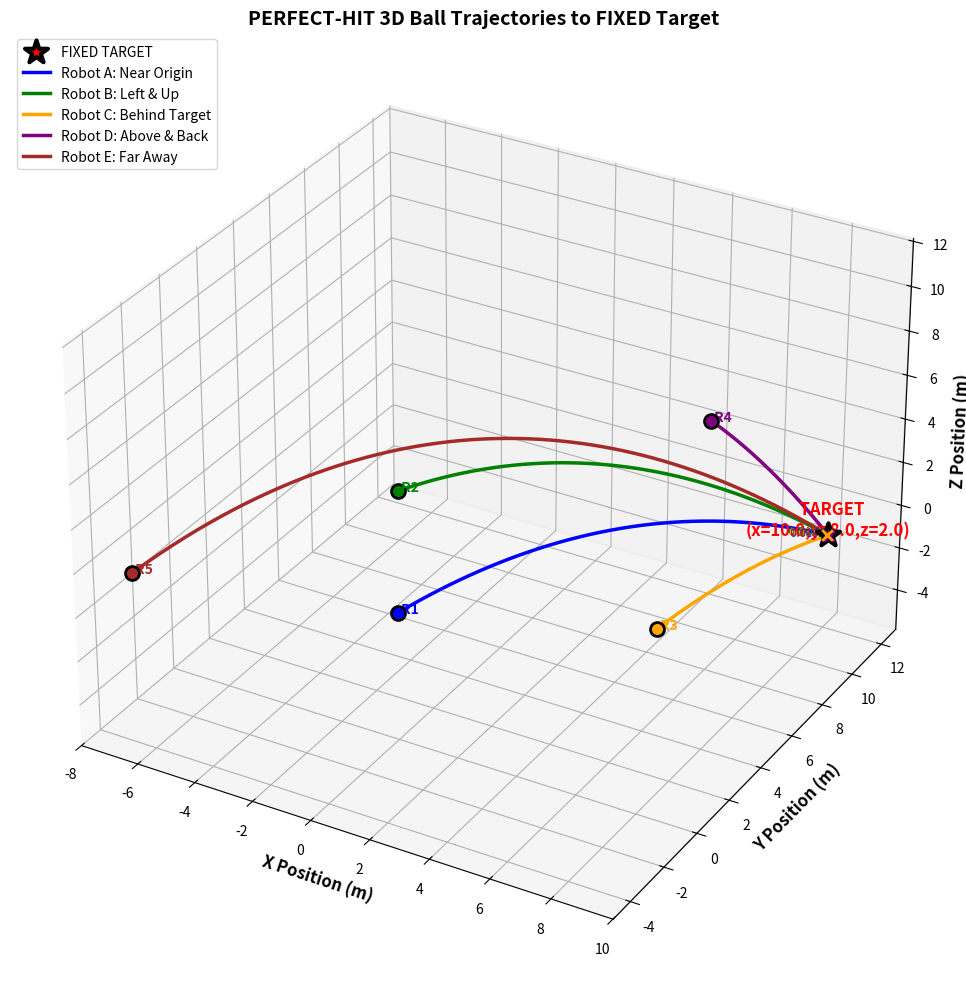

Write Python code to recreate this figure.
import numpy as np
import matplotlib.pyplot as plt
from mpl_toolkits.mplot3d import Axes3D

# Physical constants
GRAVITY = 9.81  # m/s^2


class PerfectHitLauncher3D:
    def __init__(self, target_pos):
        """
        Initialize launcher with a FIXED target position.
        All trajectories will be calculated to HIT this target exactly.
        """
        self.target = np.array(target_pos, dtype=float)
        self.trajectories = []

        if len(self.target) != 3:
            raise ValueError("Target position must be a 3-element array (x, y, z)")

    def solve_for_perfect_hit(self, robot_pos, robot_vel, desired_time=None):
        """
        Solve for launch parameters to hit target exactly.

        Parameters:
        - robot_pos: [x, y, z] starting position
        - robot_vel: [vx, vy, vz] robot velocity
        - desired_time: optional time of flight (if None, solve for minimum time)

        Returns:
        - launch_speed, azimuth_deg, elevation_deg, actual_time_of_flight
        """
        rx, ry, rz = robot_pos
        rvx, rvy, rvz = robot_vel
        tx, ty, tz = self.target

        # If no desired time, solve for minimum time (positive real solution)
        if desired_time is None:
            # Solve for time from z-equation: tz = rz + (rvz + v_launch_z)*t - 0.5*g*t^2
            # => 0.5*g*t^2 - (rvz + v_launch_z)*t + (tz - rz) = 0
            # But we don't know v_launch_z yet — so we need to use x,y to relate

            # Instead, we'll use a different approach: choose a reasonable time
            # and solve for required velocity components

            # Try to find a positive time t such that we can solve for velocity
            # We'll use the horizontal distance to estimate a reasonable time

            horizontal_distance = np.sqrt((tx - rx) ** 2 + (ty - ry) ** 2)
            if horizontal_distance < 0.1:
                # Very close horizontally — use small time
                t = 0.5
            else:
                # Assume average horizontal speed of 10 m/s
                t = horizontal_distance / 10.0

            # Now solve for required launch velocity components
            # From x: tx = rx + (rvx + v_launch_x) * t
            # => v_launch_x = (tx - rx)/t - rvx
            # Similarly for y and z

            v_launch_x = (tx - rx) / t - rvx
            v_launch_y = (ty - ry) / t - rvy
            v_launch_z = (tz - rz + 0.5 * GRAVITY * t ** 2) / t - rvz

            # Calculate launch speed and angles
            launch_speed = np.sqrt(v_launch_x ** 2 + v_launch_y ** 2 + v_launch_z ** 2)

            # Azimuth: angle in XY plane
            azimuth_rad = np.arctan2(v_launch_y, v_launch_x)
            azimuth_deg = np.degrees(azimuth_rad)

            # Elevation: angle above XY plane
            horizontal_speed = np.sqrt(v_launch_x ** 2 + v_launch_y ** 2)
            if horizontal_speed == 0:
                elevation_deg = 90.0 if v_launch_z >= 0 else -90.0
            else:
                elevation_rad = np.arctan2(v_launch_z, horizontal_speed)
                elevation_deg = np.degrees(elevation_rad)

            return launch_speed, azimuth_deg, elevation_deg, t

        else:
            # Use specified time
            t = desired_time
            v_launch_x = (tx - rx) / t - rvx
            v_launch_y = (ty - ry) / t - rvy
            v_launch_z = (tz - rz + 0.5 * GRAVITY * t ** 2) / t - rvz

            launch_speed = np.sqrt(v_launch_x ** 2 + v_launch_y ** 2 + v_launch_z ** 2)

            azimuth_rad = np.arctan2(v_launch_y, v_launch_x)
            azimuth_deg = np.degrees(azimuth_rad)

            horizontal_speed = np.sqrt(v_launch_x ** 2 + v_launch_y ** 2)
            if horizontal_speed == 0:
                elevation_deg = 90.0 if v_launch_z >= 0 else -90.0
            else:
                elevation_rad = np.arctan2(v_launch_z, horizontal_speed)
                elevation_deg = np.degrees(elevation_rad)

            return launch_speed, azimuth_deg, elevation_deg, t

    def compute_trajectory(self, robot_pos, robot_vel, launch_speed, azimuth_deg, elevation_deg, dt=0.01):
        """
        Compute 3D trajectory of ball launched from moving robot.
        """
        # Convert angles to radians
        az_rad = np.radians(azimuth_deg)
        el_rad = np.radians(elevation_deg)

        # Launch velocity components relative to robot
        v_launch_x = launch_speed * np.cos(el_rad) * np.cos(az_rad)
        v_launch_y = launch_speed * np.cos(el_rad) * np.sin(az_rad)
        v_launch_z = launch_speed * np.sin(el_rad)

        # Total initial velocity = robot velocity + launch velocity
        v0_x = robot_vel[0] + v_launch_x
        v0_y = robot_vel[1] + v_launch_y
        v0_z = robot_vel[2] + v_launch_z

        # Initial position
        x0, y0, z0 = robot_pos

        # Time array until ball hits target (or slightly beyond)
        max_time = 15.0
        t = np.arange(0, max_time, dt)

        # Kinematic equations
        x = x0 + v0_x * t
        y = y0 + v0_y * t
        z = z0 + v0_z * t - 0.5 * GRAVITY * t ** 2

        # Find when we're closest to target (should be exact if calculation is correct)
        target_dist = np.sqrt((x - self.target[0]) ** 2 + (y - self.target[1]) ** 2 + (z - self.target[2]) ** 2)
        closest_idx = np.argmin(target_dist)

        # Truncate to show up to closest point (should be target)
        t = t[:closest_idx + 1]
        x = x[:closest_idx + 1]
        y = y[:closest_idx + 1]
        z = z[:closest_idx + 1]

        return t, x, y, z

    def add_perfect_hit_scenario(self, robot_pos, robot_vel, label=""):
        """Add a scenario that guarantees a perfect hit to the fixed target."""
        # Solve for launch parameters to hit target
        launch_speed, azimuth, elevation, time_of_flight = self.solve_for_perfect_hit(robot_pos, robot_vel)

        # Compute trajectory
        traj = self.compute_trajectory(robot_pos, robot_vel, launch_speed, azimuth, elevation)

        # Verify final position is very close to target
        t, x, y, z = traj
        final_pos = np.array([x[-1], y[-1], z[-1]])
        distance_to_target = np.linalg.norm(final_pos - self.target)

        if distance_to_target > 0.01:
            print(f"⚠️ Warning: Final position {final_pos} is {distance_to_target:.4f}m from target.")

        self.trajectories.append({
            'label': label or f"Robot {len(self.trajectories) + 1}",
            'robot_pos': np.array(robot_pos, dtype=float),
            'robot_vel': np.array(robot_vel, dtype=float),
            'launch_params': {
                'speed': float(launch_speed),
                'azimuth': float(azimuth),
                'elevation': float(elevation),
                'time_of_flight': float(time_of_flight)
            },
            'trajectory': traj,
            'distance_to_target': distance_to_target
        })

    def plot_3d(self):
        """Plot all perfect-hit trajectories in 3D."""
        fig = plt.figure(figsize=(14, 10))
        ax = fig.add_subplot(111, projection='3d')

        # Plot FIXED target
        tx, ty, tz = self.target
        ax.scatter(tx, ty, tz, c='red', s=300, marker='*', edgecolors='black', linewidth=3, label='FIXED TARGET')
        ax.text(tx, ty, tz, '  TARGET\n(x=%.1f,y=%.1f,z=%.1f)' % (tx, ty, tz),
                color='red', fontsize=12, fontweight='bold', ha='center')

        # Define colors for different robots
        colors = ['blue', 'green', 'orange', 'purple', 'brown', 'pink', 'cyan', 'gray']

        for i, traj_data in enumerate(self.trajectories):
            t, x, y, z = traj_data['trajectory']
            color = colors[i % len(colors)]
            label = traj_data['label']

            # Plot trajectory
            ax.plot(x, y, z, color=color, linewidth=2.5, label=label)

            # Plot robot start position
            rx, ry, rz = traj_data['robot_pos']
            ax.scatter(rx, ry, rz, c=color, s=100, marker='o', edgecolors='black', linewidth=2)
            ax.text(rx, ry, rz, f' R{i + 1}', color=color, fontsize=10, fontweight='bold', ha='left')

            # Mark final point (should be very close to target)
            ax.scatter(x[-1], y[-1], z[-1], c=color, s=60, marker='x', linewidth=2)

            # Add distance label
            dist = traj_data['distance_to_target']
            ax.text(x[-1], y[-1], z[-1], f' {dist:.3f}m',
                    color=color, fontsize=8, ha='right')

        # Customize plot
        ax.set_xlabel('X Position (m)', fontsize=12, fontweight='bold')
        ax.set_ylabel('Y Position (m)', fontsize=12, fontweight='bold')
        ax.set_zlabel('Z Position (m)', fontsize=12, fontweight='bold')
        ax.set_title('PERFECT-HIT 3D Ball Trajectories to FIXED Target', fontsize=14, fontweight='bold')
        ax.legend(loc='upper left', fontsize=10)
        ax.grid(True, alpha=0.3)

        # Set equal scaling
        all_x = [traj_data['trajectory'][1] for traj_data in self.trajectories]
        all_y = [traj_data['trajectory'][2] for traj_data in self.trajectories]
        all_z = [traj_data['trajectory'][3] for traj_data in self.trajectories]

        bounds = [
            min(np.min(arr) for arr in all_x + [[tx]]),
            max(np.max(arr) for arr in all_x + [[tx]]),
            min(np.min(arr) for arr in all_y + [[ty]]),
            max(np.max(arr) for arr in all_y + [[ty]]),
            min(np.min(arr) for arr in all_z + [[tz]]),
            max(np.max(arr) for arr in all_z + [[tz]])
        ]

        mid_x = (bounds[0] + bounds[1]) / 2
        mid_y = (bounds[2] + bounds[3]) / 2
        mid_z = (bounds[4] + bounds[5]) / 2
        span = max(bounds[1] - bounds[0], bounds[3] - bounds[2], bounds[5] - bounds[4])

        ax.set_xlim(mid_x - span / 2, mid_x + span / 2)
        ax.set_ylim(mid_y - span / 2, mid_y + span / 2)
        ax.set_zlim(mid_z - span / 2, mid_z + span / 2)

        plt.tight_layout()
        plt.show()


# =============================
# MAIN DEMONSTRATION - PERFECT HITS TO FIXED TARGET
# =============================

if __name__ == "__main__":
    # 🔒 FIXED TARGET POSITION — NEVER CHANGES
    FIXED_TARGET = (10.0, 8.0, 2.0)  # X, Y, Z — THIS IS THE ONLY TARGET FOR ALL SHOTS

    print("🚀 3D BALL LAUNCH SIMULATION WITH PERFECT HITS TO FIXED TARGET")
    print(f"🎯 Target is FIXED at: ({FIXED_TARGET[0]:.1f}, {FIXED_TARGET[1]:.1f}, {FIXED_TARGET[2]:.1f})")
    print("-" * 70)

    launcher = PerfectHitLauncher3D(FIXED_TARGET)

    # Add multiple robot launch scenarios — ALL WILL HIT THE TARGET EXACTLY
    scenarios = [
        {
            'robot_pos': (0.0, 0.0, 0.0),
            'robot_vel': (1.0, 0.5, 0.0),
            'label': 'Robot A: Near Origin'
        },
        {
            'robot_pos': (-3.0, 5.0, 1.0),
            'robot_vel': (0.0, 0.0, 0.5),
            'label': 'Robot B: Left & Up'
        },
        {
            'robot_pos': (7.0, 3.0, 0.0),
            'robot_vel': (2.0, 1.0, 0.0),
            'label': 'Robot C: Behind Target'
        },
        {
            'robot_pos': (5.0, 10.0, 4.0),
            'robot_vel': (0.0, -1.0, -0.5),
            'label': 'Robot D: Above & Back'
        },
        {
            'robot_pos': (-8.0, -2.0, 0.0),
            'robot_vel': (3.0, 2.0, 0.0),
            'label': 'Robot E: Far Away'
        }
    ]

    for scenario in scenarios:
        launcher.add_perfect_hit_scenario(
            robot_pos=scenario['robot_pos'],
            robot_vel=scenario['robot_vel'],
            label=scenario['label']
        )

    # Print summary showing perfect hits
    print("📌 All shots are calculated to hit the SAME FIXED TARGET exactly.")
    print("✅ Distance shown is from final ball position to FIXED TARGET (should be near zero).\n")

    for i, traj in enumerate(launcher.trajectories):
        t, x, y, z = traj['trajectory']
        final_pos = np.array([x[-1], y[-1], z[-1]])
        distance_to_fixed_target = traj['distance_to_target']

        print(f"{traj['label']}:")
        print(f"  Robot Start: ({traj['robot_pos'][0]:.1f}, {traj['robot_pos'][1]:.1f}, {traj['robot_pos'][2]:.1f})")
        print(
            f"  Launch: {traj['launch_params']['speed']:.2f} m/s @ {traj['launch_params']['azimuth']:.1f}° azimuth, {traj['launch_params']['elevation']:.1f}° elevation")
        print(f"  Time of Flight: {traj['launch_params']['time_of_flight']:.2f} s")
        print(f"  Final Pos: ({final_pos[0]:.3f}, {final_pos[1]:.3f}, {final_pos[2]:.3f})")
        print(f"  Distance to FIXED Target: {distance_to_fixed_target:.6f} m")
        print()

    # Generate 3D plot with PERFECT HIT trajectories
    launcher.plot_3d()
